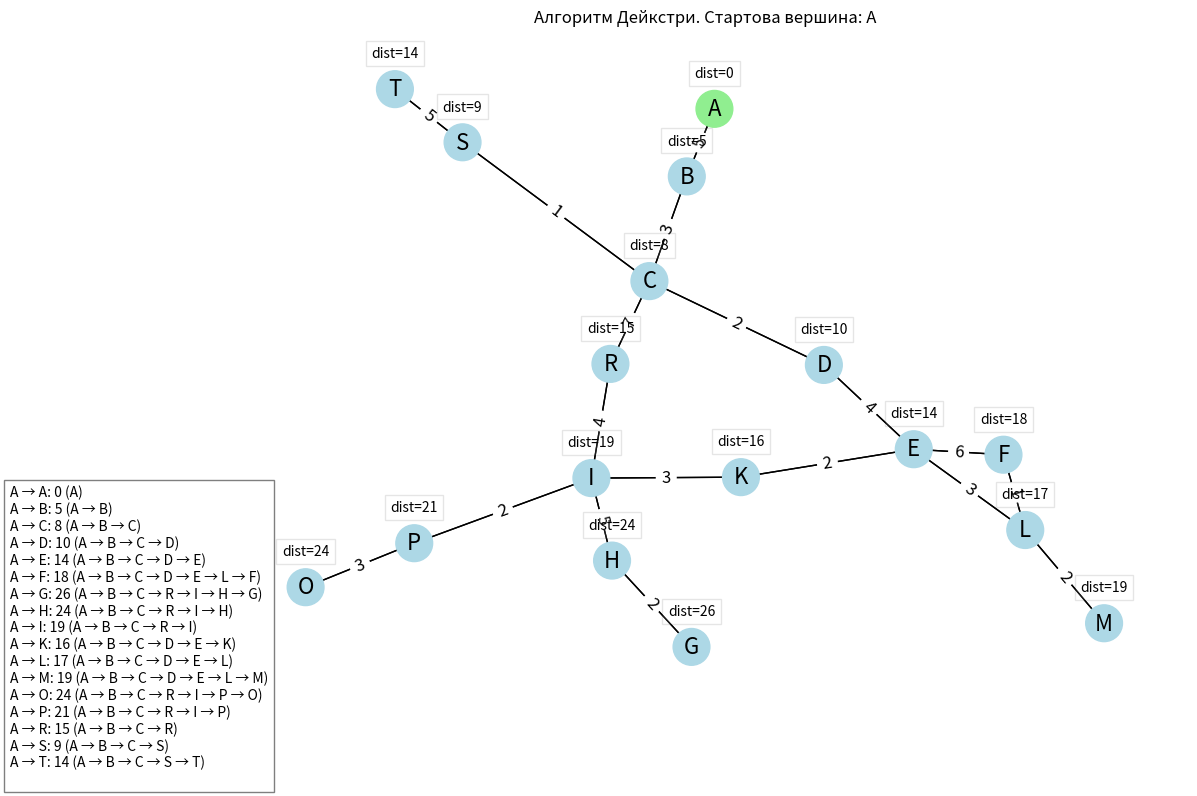

This figure's Python source:
import heapq
import networkx as nx
import matplotlib.pyplot as plt
import random


def dijkstra(graph, start):
    distances = {vertex: float("infinity") for vertex in graph}
    distances[start] = 0
    heap = [(0, start)]
    paths = {vertex: [] for vertex in graph}
    paths[start] = [start]

    while heap:
        current_distance, current_vertex = heapq.heappop(heap)
        if current_distance > distances[current_vertex]:
            continue

        for neighbor, weight in graph[current_vertex].items():
            distance = current_distance + weight
            if distance < distances[neighbor]:
                distances[neighbor] = distance
                paths[neighbor] = paths[current_vertex] + [neighbor]
                heapq.heappush(heap, (distance, neighbor))

    return distances, paths


def draw_graph(graph, start_vertex, distances, paths, legend):
    G = nx.DiGraph()

    for node in graph:
        for neighbor, weight in graph[node].items():
            G.add_edge(node, neighbor, weight=weight)

    pos = nx.spring_layout(G, seed=42)
    plt.figure(figsize=(12, 8))

    # Визначаємо кольори вершин
    node_colors = [
        "lightgreen" if node == start_vertex else "lightblue" for node in G.nodes()
    ]

    # Малюємо граф
    nx.draw_networkx_nodes(G, pos, node_size=700, node_color=node_colors)
    nx.draw_networkx_edges(G, pos, arrowstyle="-", arrowsize=20, width=1)
    nx.draw_networkx_labels(G, pos, font_size=16, font_family="sans-serif")

    # Додаємо ваги ребер
    edge_labels = nx.get_edge_attributes(G, "weight")
    nx.draw_networkx_edge_labels(G, pos, edge_labels=edge_labels, font_size=12)

    # Додаємо інформацію про відстані
    for node, (x, y) in pos.items():
        plt.text(
            x,
            y + 0.1,
            s=f"dist={distances[node]}",
            bbox=dict(facecolor="white", alpha=0.1),
            horizontalalignment="center",
        )

    plt.title(
        f"Алгоритм Дейкстри. Стартова вершина: {start_vertex}",
        size=12,
    )
    plt.axis("off")

    # Додаємо легенду (виправлено тут - використовуємо distances замість d)
    plt.text(
        -1.5,
        -1.2,
        legend,
        fontsize=10,
        bbox=dict(facecolor="white", alpha=0.5),
    )

    plt.tight_layout()
    plt.show()


# Приклад графу
graph = {
    "A": {"B": 5},
    "B": {"A": 5, "C": 3},
    "C": {"B": 3, "D": 2, "R": 7, "S": 1},
    "D": {"C": 2, "E": 4},
    "E": {"D": 4, "F": 6, "K": 2, "L": 3},
    "F": {"E": 6, "L": 1},
    "G": {"H": 2},
    "H": {"G": 2, "I": 5},
    "I": {"H": 5, "K": 3, "P": 2, "R": 4},
    "K": {"I": 3, "E": 2},
    "L": {"E": 3, "F": 1, "M": 2},
    "M": {"L": 2},
    "O": {"P": 3},
    "P": {"O": 3, "I": 2},
    "R": {"I": 4, "C": 7},
    "S": {"C": 1, "T": 5},
    "T": {"S": 5},
}

# початкова_вершина
start_vertex = random.choice(list(graph.keys()))

# Запускаємо алгоритм Дейкстри
distances, paths = dijkstra(graph, start_vertex)

# Виводимо результати в консоль
print(f"Найкоротші шляхи від вершини '{start_vertex}':")

legend = ""
for vertex in distances:
    legend += (
        f"{start_vertex} → {vertex}: {distances[vertex]} ({' → '.join(paths[vertex])})\n"
    )

print(legend)

# Візуалізуємо граф з результатами
draw_graph(graph, start_vertex, distances, paths, legend)
